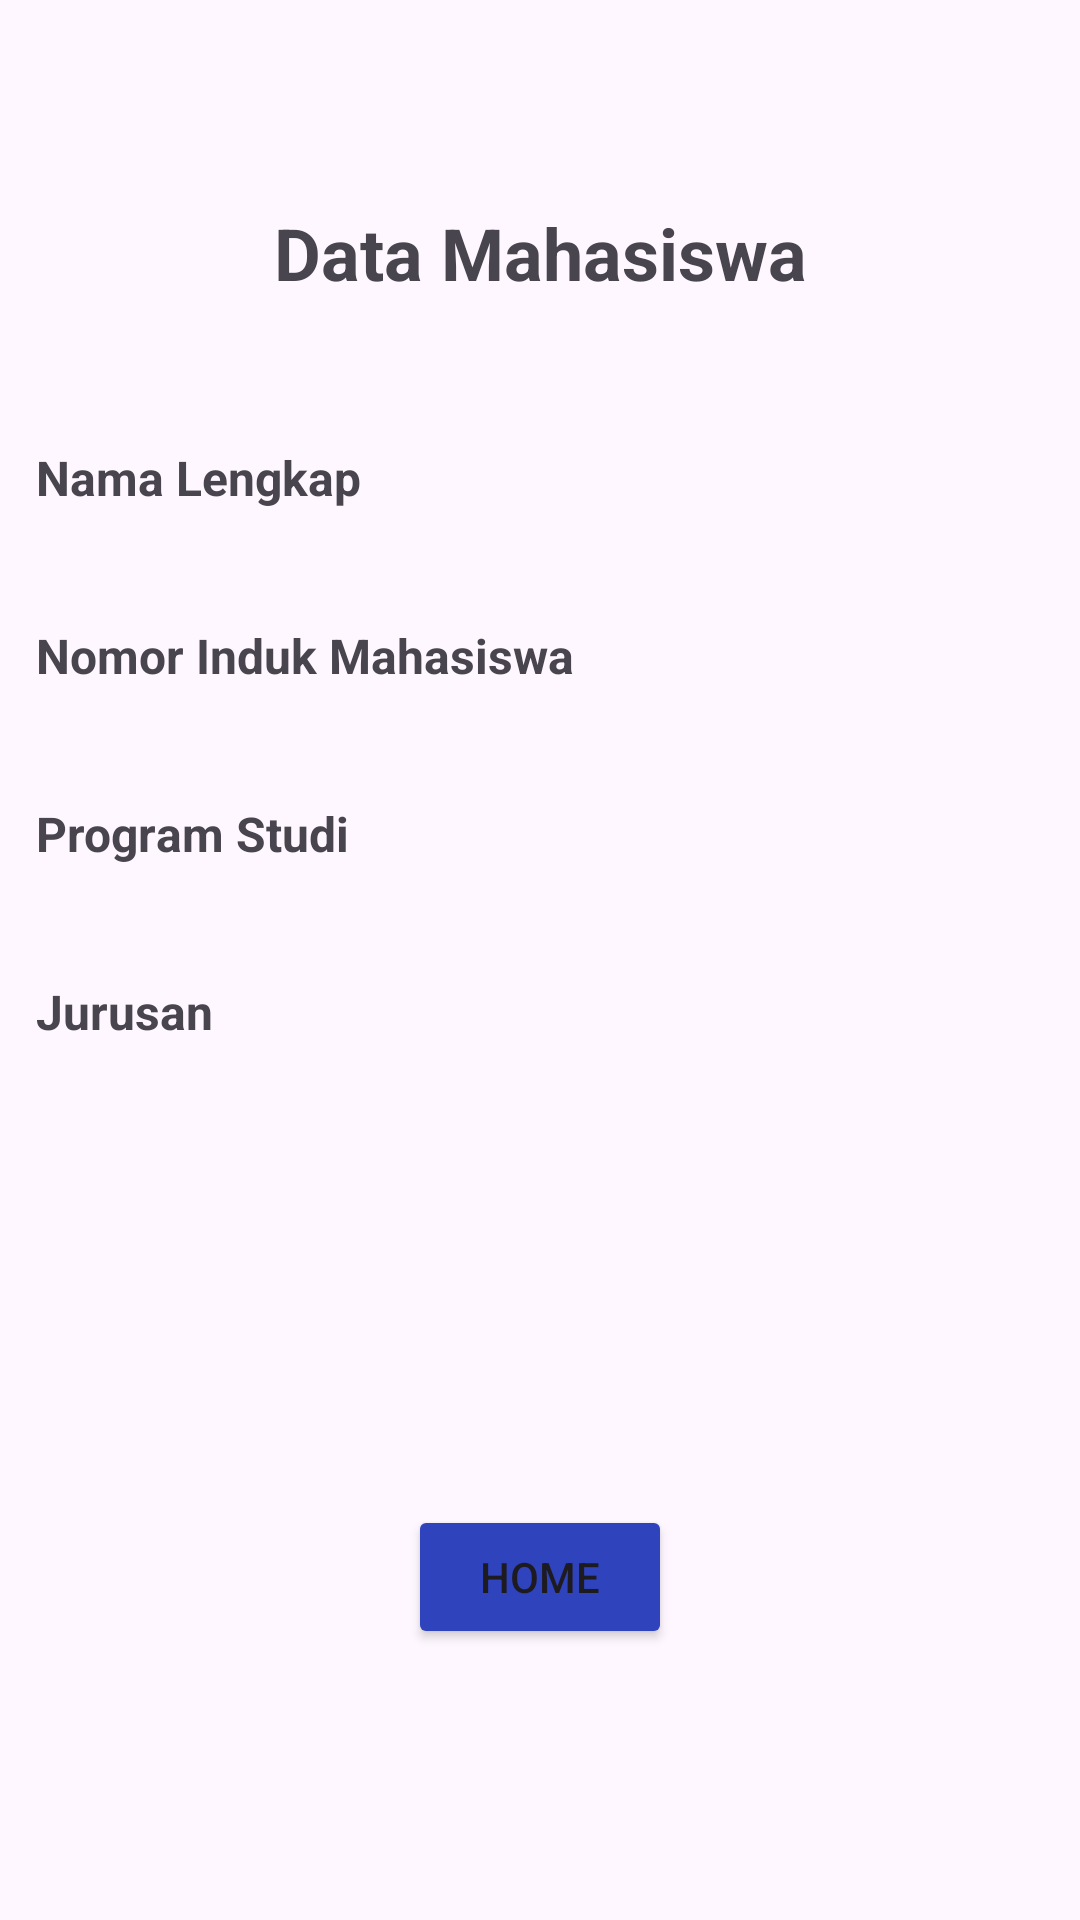

Reconstruct the res/layout file that produces this screen, plus the resources it refers to.
<!-- AndroidManifest.xml: application theme Theme.AndroidFundamtental1 -->
<!-- res/layout/activity_data.xml -->
<?xml version="1.0" encoding="utf-8"?>
<androidx.constraintlayout.widget.ConstraintLayout xmlns:android="http://schemas.android.com/apk/res/android"
    xmlns:app="http://schemas.android.com/apk/res-auto"
    xmlns:tools="http://schemas.android.com/tools"
    android:layout_width="match_parent"
    android:layout_height="match_parent"
    tools:context=".DataActivity">

    <TextView
        android:id="@+id/tv_data"
        android:layout_width="wrap_content"
        android:layout_height="wrap_content"
        android:layout_marginTop="68dp"
        android:text="Data Mahasiswa"
        android:textSize="24sp"
        android:textStyle="bold"
        app:layout_constraintEnd_toEndOf="parent"
        app:layout_constraintStart_toStartOf="parent"
        app:layout_constraintTop_toTopOf="parent" />

    <TextView
        android:id="@+id/tv_dnama"
        android:layout_width="wrap_content"
        android:layout_height="wrap_content"
        android:layout_marginStart="12dp"
        android:layout_marginTop="48dp"
        android:text="Nama Lengkap"
        android:textSize="16sp"
        android:textStyle="bold"
        app:layout_constraintStart_toStartOf="parent"
        app:layout_constraintTop_toBottomOf="@+id/tv_data" />

    <TextView
        android:id="@+id/tv_data_nama"
        android:layout_width="wrap_content"
        android:layout_height="wrap_content"
        android:layout_marginStart="12dp"
        android:layout_marginTop="8dp"
        android:textSize="16sp"
        app:layout_constraintStart_toStartOf="parent"
        app:layout_constraintTop_toBottomOf="@+id/tv_dnama" />

    <TextView
        android:id="@+id/tv_dnim"
        android:layout_width="wrap_content"
        android:layout_height="wrap_content"
        android:layout_marginStart="12dp"
        android:layout_marginTop="8dp"
        android:text="Nomor Induk Mahasiswa"
        android:textSize="16sp"
        android:textStyle="bold"
        app:layout_constraintStart_toStartOf="parent"
        app:layout_constraintTop_toBottomOf="@+id/tv_data_nama" />

    <TextView
        android:id="@+id/tv_data_nim"
        android:layout_width="wrap_content"
        android:layout_height="wrap_content"
        android:layout_marginStart="12dp"
        android:layout_marginTop="8dp"
        android:textSize="16sp"
        app:layout_constraintStart_toStartOf="parent"
        app:layout_constraintTop_toBottomOf="@+id/tv_dnim" />

    <TextView
        android:id="@+id/tv_dprodi"
        android:layout_width="wrap_content"
        android:layout_height="wrap_content"
        android:layout_marginStart="12dp"
        android:layout_marginTop="8dp"
        android:text="Program Studi"
        android:textSize="16sp"
        android:textStyle="bold"
        app:layout_constraintStart_toStartOf="parent"
        app:layout_constraintTop_toBottomOf="@+id/tv_data_nim" />

    <TextView
        android:id="@+id/tv_data_prodi"
        android:layout_width="wrap_content"
        android:layout_height="wrap_content"
        android:layout_marginStart="12dp"
        android:layout_marginTop="8dp"
        android:textSize="16sp"
        app:layout_constraintStart_toStartOf="parent"
        app:layout_constraintTop_toBottomOf="@+id/tv_dprodi" />

    <TextView
        android:id="@+id/tv_djurusan"
        android:layout_width="wrap_content"
        android:layout_height="wrap_content"
        android:layout_marginStart="12dp"
        android:layout_marginTop="8dp"
        android:text="Jurusan"
        android:textSize="16sp"
        android:textStyle="bold"
        app:layout_constraintStart_toStartOf="parent"
        app:layout_constraintTop_toBottomOf="@+id/tv_data_prodi" />

    <TextView
        android:id="@+id/tv_data_jurusan"
        android:layout_width="wrap_content"
        android:layout_height="wrap_content"
        android:layout_marginStart="12dp"
        android:layout_marginTop="8dp"
        android:textSize="16sp"
        app:layout_constraintStart_toStartOf="parent"
        app:layout_constraintTop_toBottomOf="@+id/tv_djurusan" />

    <Button
        android:id="@+id/btn_home"
        android:layout_width="wrap_content"
        android:layout_height="wrap_content"
        android:layout_marginTop="124dp"
        android:backgroundTint="#2E43BC"
        android:text="Home"
        app:layout_constraintEnd_toEndOf="parent"
        app:layout_constraintStart_toStartOf="parent"
        app:layout_constraintTop_toBottomOf="@+id/tv_data_jurusan" />
</androidx.constraintlayout.widget.ConstraintLayout>
<!-- resources referenced by this layout -->
<resources>
  <style name="Theme.AndroidFundamtental1" parent="Base.Theme.AndroidFundamtental1" />
  <style name="Base.Theme.AndroidFundamtental1" parent="Theme.Material3.DayNight.NoActionBar">
          
          
      </style>
</resources>
